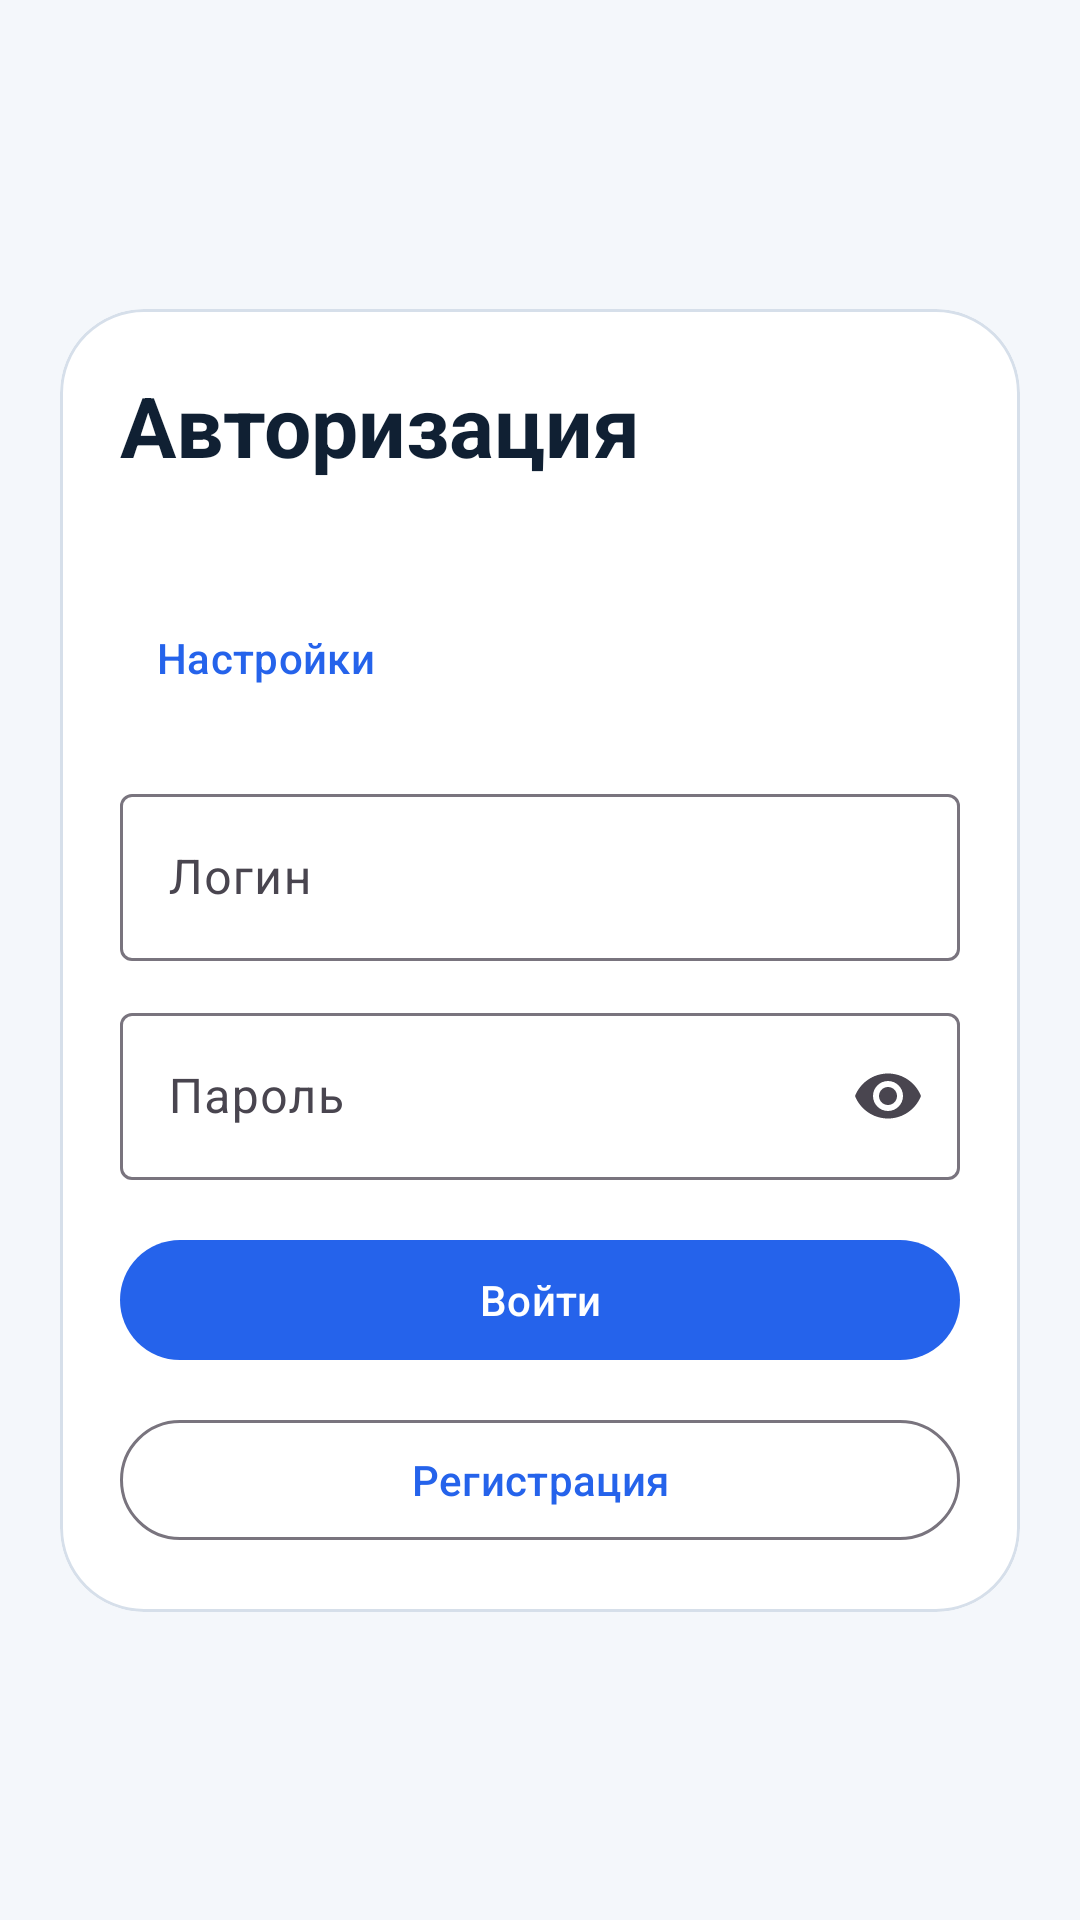

Here is an Android app screen rendered from its layout file. Give the layout XML and the strings, colors and styles it references.
<!-- AndroidManifest.xml: application theme Theme.ReactiveVideo -->
<!-- res/layout/activity_login.xml -->
<?xml version="1.0" encoding="utf-8"?>
<androidx.constraintlayout.widget.ConstraintLayout xmlns:android="http://schemas.android.com/apk/res/android"
    xmlns:app="http://schemas.android.com/apk/res-auto"
    android:layout_width="match_parent"
    android:layout_height="match_parent"
    android:background="@color/md_theme_background">

    <com.google.android.material.card.MaterialCardView
        android:layout_width="0dp"
        android:layout_height="wrap_content"
        android:layout_margin="@dimen/screen_padding"
        app:cardBackgroundColor="@color/md_theme_surface"
        app:cardCornerRadius="28dp"
        app:cardElevation="0dp"
        app:strokeColor="@color/stroke_color"
        app:strokeWidth="1dp"
        app:layout_constraintBottom_toBottomOf="parent"
        app:layout_constraintEnd_toEndOf="parent"
        app:layout_constraintStart_toStartOf="parent"
        app:layout_constraintTop_toTopOf="parent"
        app:layout_constraintWidth_max="420dp">

        <LinearLayout
            android:layout_width="match_parent"
            android:layout_height="wrap_content"
            android:orientation="vertical"
            android:padding="@dimen/screen_padding">

            <TextView
                android:layout_width="wrap_content"
                android:layout_height="wrap_content"
                android:text="@string/login_title"
                android:textColor="@color/md_theme_onSurface"
                android:textSize="28sp"
                android:textStyle="bold" />

            <TextView
                android:id="@+id/textBackendUrl"
                android:layout_width="wrap_content"
                android:layout_height="wrap_content"
                android:layout_marginTop="@dimen/spacing_small"
                android:textColor="@color/text_secondary"
                android:textSize="14sp" />

            <com.google.android.material.button.MaterialButton
                android:id="@+id/buttonBackendUrl"
                style="@style/Widget.Material3.Button.TextButton"
                android:layout_width="wrap_content"
                android:layout_height="wrap_content"
                android:layout_marginTop="@dimen/spacing_small"
                android:text="@string/settings_action" />

            <com.google.android.material.textfield.TextInputLayout
                android:layout_width="match_parent"
                android:layout_height="wrap_content"
                android:layout_marginTop="@dimen/spacing_large"
                android:hint="@string/login_hint">

                <com.google.android.material.textfield.TextInputEditText
                    android:id="@+id/editLogin"
                    android:layout_width="match_parent"
                    android:layout_height="wrap_content"
                    android:inputType="textEmailAddress" />
            </com.google.android.material.textfield.TextInputLayout>

            <com.google.android.material.textfield.TextInputLayout
                android:layout_width="match_parent"
                android:layout_height="wrap_content"
                android:layout_marginTop="@dimen/spacing_medium"
                android:hint="@string/password_hint"
                app:endIconMode="password_toggle">

                <com.google.android.material.textfield.TextInputEditText
                    android:id="@+id/editPassword"
                    android:layout_width="match_parent"
                    android:layout_height="wrap_content"
                    android:inputType="textPassword" />
            </com.google.android.material.textfield.TextInputLayout>

            <ProgressBar
                android:id="@+id/progressBar"
                style="?android:attr/progressBarStyle"
                android:layout_width="wrap_content"
                android:layout_height="wrap_content"
                android:layout_gravity="center_horizontal"
                android:layout_marginTop="@dimen/spacing_large"
                android:visibility="gone" />

            <com.google.android.material.button.MaterialButton
                android:id="@+id/buttonLogin"
                android:layout_width="match_parent"
                android:layout_height="wrap_content"
                android:layout_marginTop="@dimen/spacing_large"
                android:text="@string/login_action" />

            <com.google.android.material.button.MaterialButton
                android:id="@+id/buttonRegister"
                style="@style/Widget.Material3.Button.OutlinedButton"
                android:layout_width="match_parent"
                android:layout_height="wrap_content"
                android:layout_marginTop="@dimen/spacing_medium"
                android:text="@string/register_action" />
        </LinearLayout>
    </com.google.android.material.card.MaterialCardView>

</androidx.constraintlayout.widget.ConstraintLayout>
<!-- resources referenced by this layout -->
<resources>
  <color name="md_theme_background">#F4F7FB</color>
  <color name="md_theme_onSurface">#102033</color>
  <color name="md_theme_surface">#FFFFFF</color>
  <color name="stroke_color">#D6DFEA</color>
  <color name="text_secondary">#5C6B7D</color>
  <dimen name="screen_padding">20dp</dimen>
  <dimen name="spacing_large">16dp</dimen>
  <dimen name="spacing_medium">12dp</dimen>
  <dimen name="spacing_small">8dp</dimen>
  <string name="login_action">Войти</string>
  <string name="login_hint">Логин</string>
  <string name="login_title">Авторизация</string>
  <string name="password_hint">Пароль</string>
  <string name="register_action">Регистрация</string>
  <string name="settings_action">Настройки</string>
  <style name="Theme.ReactiveVideo" parent="Theme.Material3.DayNight.NoActionBar">
          <item name="colorPrimary">@color/md_theme_primary</item>
          <item name="colorOnPrimary">@color/md_theme_onPrimary</item>
          <item name="colorPrimaryContainer">@color/md_theme_primaryContainer</item>
          <item name="colorOnPrimaryContainer">@color/md_theme_onPrimaryContainer</item>
          <item name="colorSecondary">@color/md_theme_secondary</item>
          <item name="colorOnSecondary">@color/md_theme_onSecondary</item>
          <item name="colorSurface">@color/md_theme_surface</item>
          <item name="android:colorBackground">@color/md_theme_background</item>
          <item name="colorOnSurface">@color/md_theme_onSurface</item>
          <item name="colorError">@color/md_theme_error</item>
          <item name="android:statusBarColor" tools:targetApi="l">@color/md_theme_primary</item>
          <item name="android:windowLightStatusBar">false</item>
      </style>
  <color name="md_theme_primary">#2563EB</color>
  <color name="md_theme_onPrimary">#FFFFFF</color>
  <color name="md_theme_primaryContainer">#DCE8FF</color>
  <color name="md_theme_onPrimaryContainer">#001A43</color>
  <color name="md_theme_secondary">#0F766E</color>
  <color name="md_theme_onSecondary">#FFFFFF</color>
  <color name="md_theme_error">#B3261E</color>
</resources>
